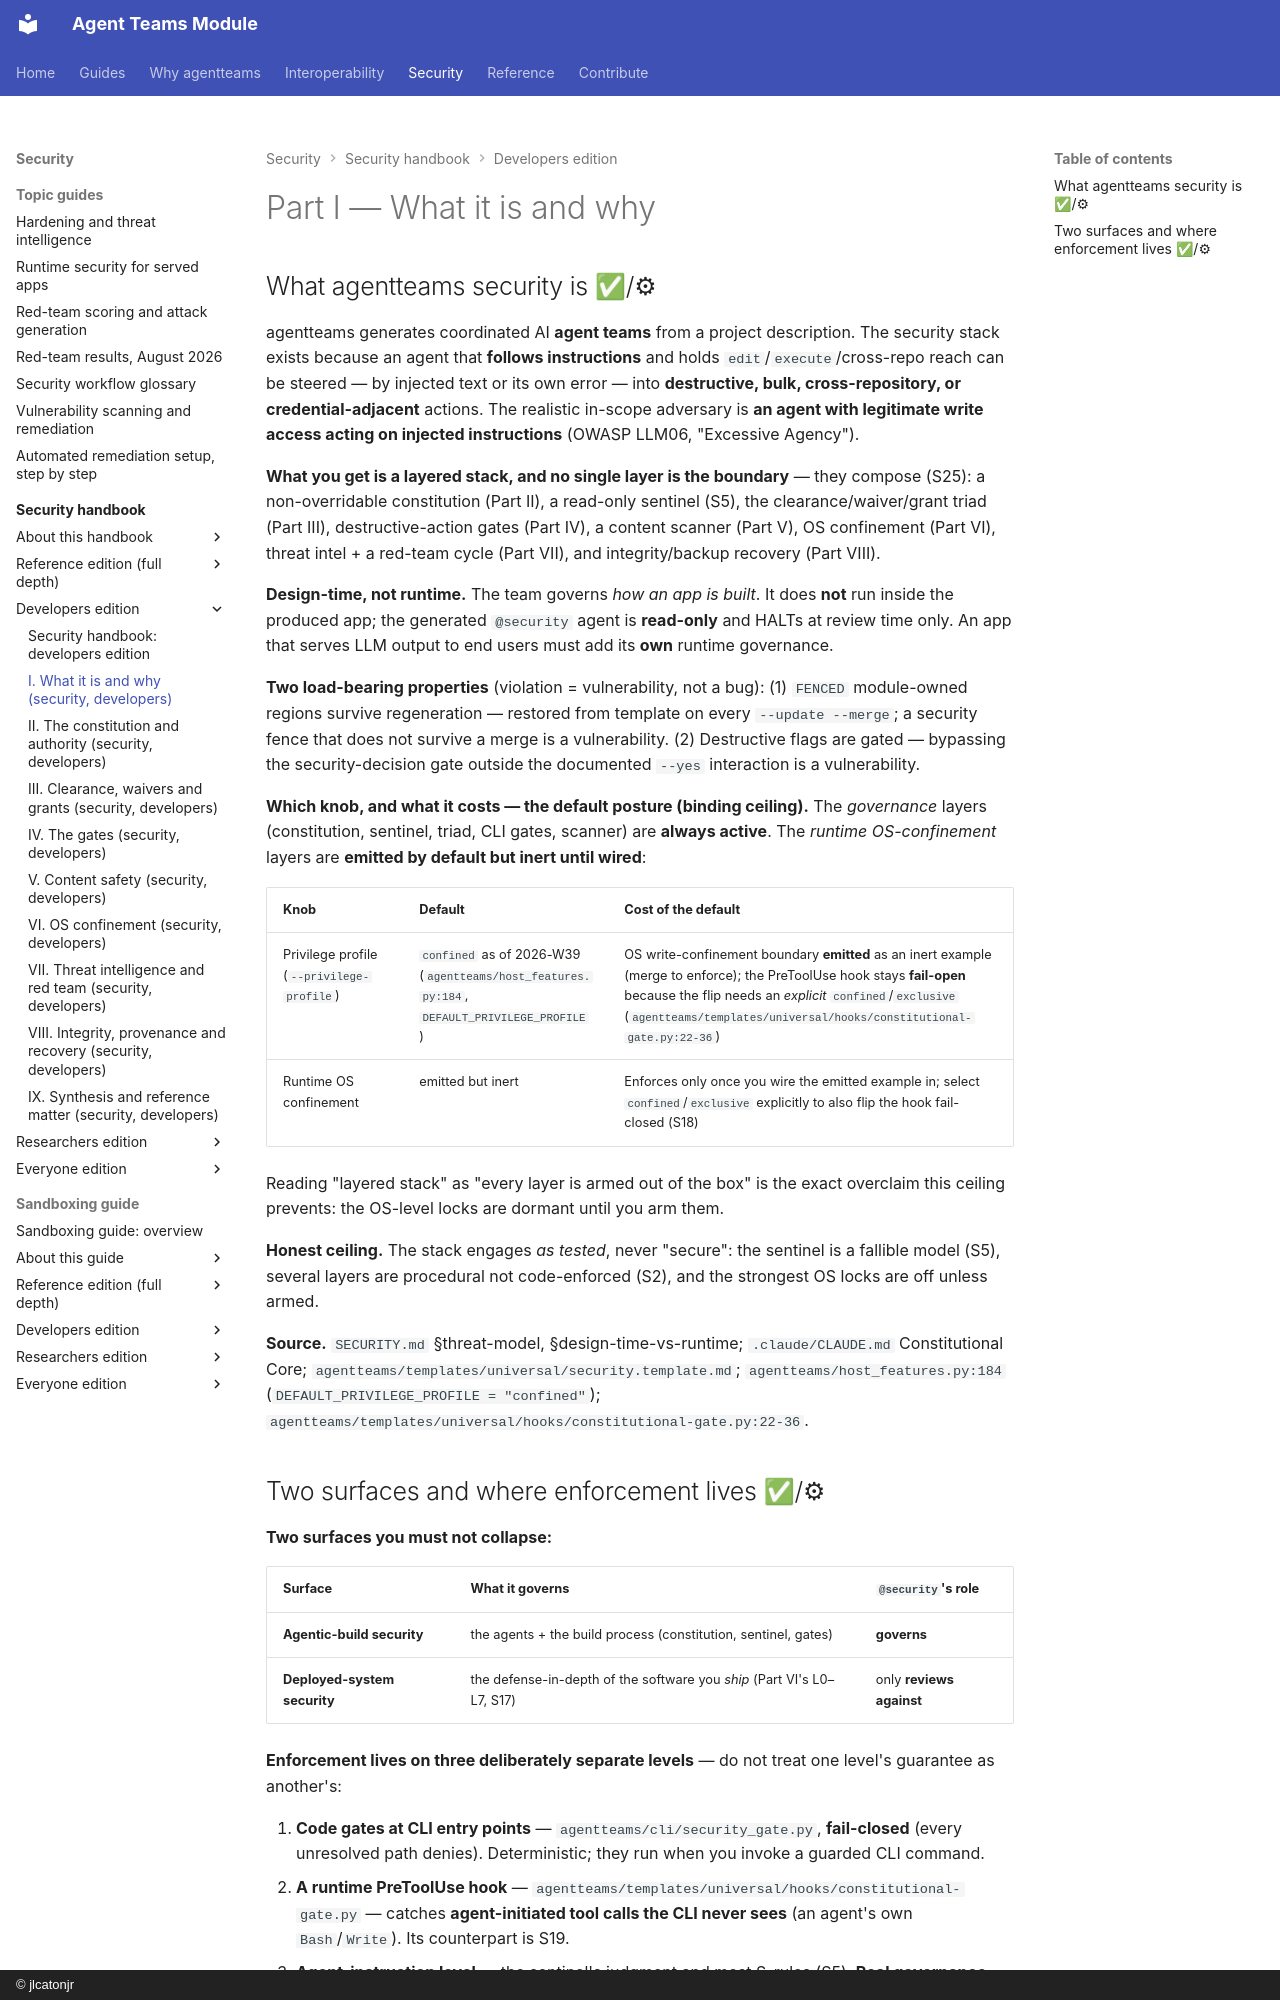

repository: jlcatonjr/agentteams · page: agentteams-security-guide/for-developers/part-i-what-it-is-and-why/index.html · generator: mkdocs · copyright: © jlcatonjr

# Part I — What it is and why

## What agentteams security is  ✅/⚙ {#S1}

agentteams generates coordinated AI **agent teams** from a project description.
The security stack exists because an agent that **follows instructions** and
holds `edit`/`execute`/cross-repo reach can be steered — by injected text or its
own error — into **destructive, bulk, cross-repository, or credential-adjacent**
actions. The realistic in-scope adversary is **an agent with legitimate write
access acting on injected instructions** (OWASP LLM06, "Excessive Agency").

**What you get is a layered stack, and no single layer is the boundary** — they
compose (S25): a non-overridable constitution (Part II), a read-only sentinel
(S5), the clearance/waiver/grant triad (Part III), destructive-action gates
(Part IV), a content scanner (Part V), OS confinement (Part VI), threat intel +
a red-team cycle (Part VII), and integrity/backup recovery (Part VIII).

**Design-time, not runtime.** The team governs *how an app is built*. It does
**not** run inside the produced app; the generated `@security` agent is
**read-only** and HALTs at review time only. An app that serves LLM output to
end users must add its **own** runtime governance.

**Two load-bearing properties** (violation = vulnerability, not a bug): (1)
`FENCED` module-owned regions survive regeneration — restored from template on
every `--update --merge`; a security fence that does not survive a merge is a
vulnerability. (2) Destructive flags are gated — bypassing the security-decision
gate outside the documented `--yes` interaction is a vulnerability.

**Which knob, and what it costs — the default posture (binding ceiling).** The
*governance* layers (constitution, sentinel, triad, CLI gates, scanner) are
**always active**. The *runtime OS-confinement* layers are **emitted by default but
inert until wired**:

| Knob | Default | Cost of the default |
|---|---|---|
| Privilege profile (`--privilege-profile`) | `confined` as of 2026-W39 (`agentteams/host_features.py:184`, `DEFAULT_PRIVILEGE_PROFILE`) | OS write-confinement boundary **emitted** as an inert example (merge to enforce); the PreToolUse hook stays **fail-open** because the flip needs an *explicit* `confined`/`exclusive` (`agentteams/templates/universal/hooks/constitutional-gate.py:22-36`) |
| Runtime OS confinement | emitted but inert | Enforces only once you wire the emitted example in; select `confined`/`exclusive` explicitly to also flip the hook fail-closed (S18) |

Reading "layered stack" as "every layer is armed out of the box" is the exact
overclaim this ceiling prevents: the OS-level locks are dormant until you arm
them.

**Honest ceiling.** The stack engages *as tested*, never "secure": the sentinel
is a fallible model (S5), several layers are procedural not code-enforced (S2),
and the strongest OS locks are off unless armed.

**Source.** `SECURITY.md` §threat-model, §design-time-vs-runtime;
`.claude/CLAUDE.md` Constitutional Core;
`agentteams/templates/universal/security.template.md`;
`agentteams/host_features.py:184` (`DEFAULT_PRIVILEGE_PROFILE = "confined"`);
`agentteams/templates/universal/hooks/constitutional-gate.py:22-36`.
